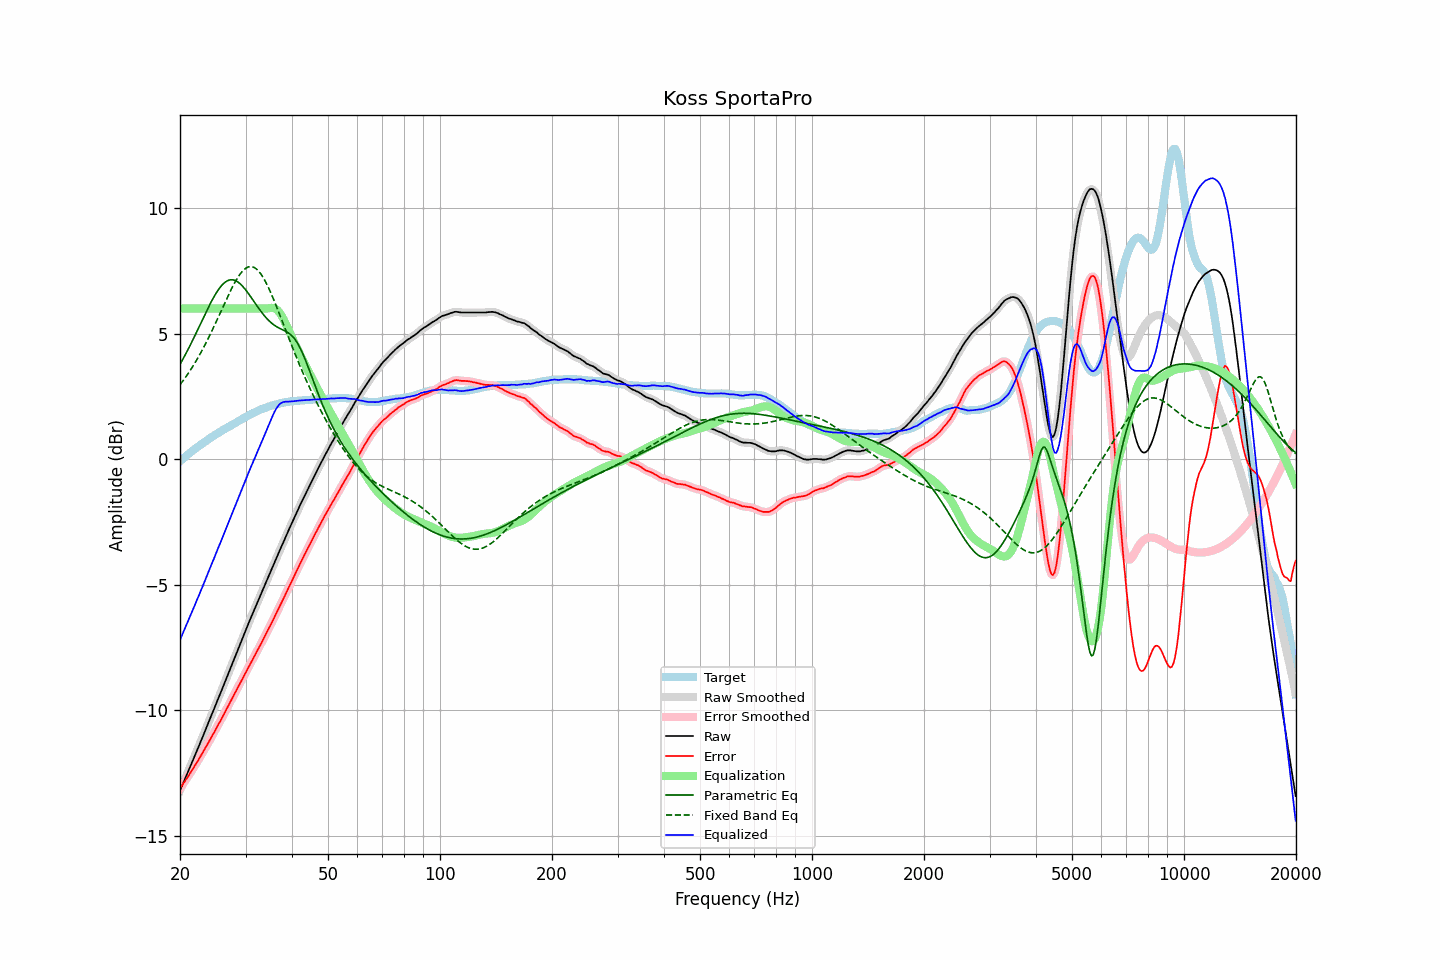

Source data for this figure (header and first rows):
frequency, raw, error, smoothed, error_smoothed, equalization, parametric_eq, fixed_band_eq, equalized_raw, equalized_smoothed, target
20.00, -13.20, -13.11, -13.20, -13.11, 6.00, 3.78, 2.96, -7.20, -7.20, -0.09
20.20, -13.05, -13.02, -13.05, -13.02, 6.00, 3.89, 3.05, -7.05, -7.05, -0.03
20.40, -12.90, -12.92, -12.90, -12.93, 6.00, 4.00, 3.13, -6.90, -6.90, 0.02
20.61, -12.75, -12.83, -12.75, -12.83, 6.00, 4.12, 3.22, -6.75, -6.75, 0.08
20.81, -12.60, -12.73, -12.60, -12.74, 6.00, 4.24, 3.31, -6.60, -6.60, 0.13
21.02, -12.46, -12.65, -12.45, -12.64, 6.00, 4.37, 3.40, -6.46, -6.45, 0.19
21.23, -12.30, -12.54, -12.30, -12.54, 6.00, 4.49, 3.50, -6.30, -6.30, 0.24
21.44, -12.15, -12.44, -12.15, -12.45, 6.00, 4.62, 3.60, -6.15, -6.15, 0.29
21.66, -12.00, -12.34, -12.00, -12.34, 6.00, 4.75, 3.70, -6.00, -6.00, 0.34
21.87, -11.85, -12.24, -11.85, -12.24, 6.00, 4.88, 3.80, -5.85, -5.85, 0.39
22.09, -11.69, -12.13, -11.69, -12.14, 6.00, 5.02, 3.91, -5.69, -5.69, 0.44
22.31, -11.54, -12.03, -11.54, -12.03, 6.00, 5.15, 4.02, -5.54, -5.54, 0.49
22.54, -11.39, -11.92, -11.39, -11.92, 6.00, 5.29, 4.13, -5.39, -5.39, 0.53
22.76, -11.23, -11.81, -11.24, -11.81, 6.00, 5.42, 4.25, -5.23, -5.24, 0.58
22.99, -11.08, -11.70, -11.08, -11.70, 6.00, 5.56, 4.36, -5.08, -5.08, 0.62
23.22, -10.92, -11.59, -10.92, -11.59, 6.00, 5.69, 4.48, -4.92, -4.92, 0.67
23.45, -10.76, -11.47, -10.77, -11.48, 6.00, 5.83, 4.61, -4.76, -4.77, 0.71
23.69, -10.61, -11.37, -10.61, -11.37, 6.00, 5.96, 4.73, -4.61, -4.61, 0.76
23.92, -10.45, -11.25, -10.45, -11.25, 6.00, 6.09, 4.86, -4.45, -4.45, 0.80
24.16, -10.29, -11.14, -10.29, -11.14, 6.00, 6.21, 5.00, -4.29, -4.29, 0.85
24.40, -10.13, -11.02, -10.13, -11.02, 6.00, 6.34, 5.13, -4.13, -4.13, 0.89
24.65, -9.98, -10.91, -9.98, -10.91, 6.00, 6.45, 5.26, -3.98, -3.98, 0.93
24.89, -9.82, -10.79, -9.82, -10.79, 6.00, 6.56, 5.40, -3.82, -3.82, 0.97
25.14, -9.66, -10.67, -9.66, -10.67, 6.00, 6.66, 5.54, -3.66, -3.66, 1.01
25.39, -9.50, -10.55, -9.50, -10.56, 6.00, 6.76, 5.68, -3.50, -3.50, 1.05
25.65, -9.35, -10.44, -9.35, -10.44, 6.00, 6.85, 5.82, -3.35, -3.35, 1.09
25.91, -9.19, -10.32, -9.19, -10.32, 6.00, 6.92, 5.96, -3.19, -3.19, 1.13
26.16, -9.03, -10.20, -9.03, -10.20, 6.00, 6.99, 6.10, -3.03, -3.03, 1.17
26.43, -8.87, -10.07, -8.87, -10.08, 6.00, 7.04, 6.24, -2.87, -2.87, 1.20
26.69, -8.71, -9.95, -8.71, -9.95, 6.00, 7.09, 6.38, -2.71, -2.71, 1.24
26.96, -8.55, -9.83, -8.55, -9.83, 6.00, 7.12, 6.52, -2.55, -2.55, 1.28
27.23, -8.39, -9.70, -8.39, -9.71, 6.00, 7.14, 6.65, -2.39, -2.39, 1.31
27.50, -8.23, -9.58, -8.23, -9.58, 6.00, 7.14, 6.78, -2.23, -2.23, 1.35
27.77, -8.07, -9.46, -8.07, -9.46, 6.00, 7.14, 6.91, -2.07, -2.07, 1.39
28.05, -7.91, -9.33, -7.91, -9.34, 6.00, 7.12, 7.03, -1.91, -1.91, 1.42
28.33, -7.75, -9.21, -7.75, -9.21, 6.00, 7.09, 7.14, -1.75, -1.75, 1.46
28.62, -7.59, -9.09, -7.59, -9.09, 6.00, 7.05, 7.24, -1.59, -1.59, 1.50
28.90, -7.43, -8.97, -7.43, -8.97, 6.00, 7.01, 7.34, -1.43, -1.43, 1.54
29.19, -7.27, -8.84, -7.27, -8.85, 6.00, 6.95, 7.42, -1.27, -1.27, 1.57
29.48, -7.11, -8.72, -7.11, -8.72, 6.00, 6.88, 7.50, -1.11, -1.11, 1.61
29.78, -6.95, -8.60, -6.95, -8.60, 6.00, 6.81, 7.56, -0.95, -0.95, 1.65
30.08, -6.79, -8.47, -6.80, -8.48, 6.00, 6.73, 7.61, -0.79, -0.80, 1.68
30.38, -6.64, -8.36, -6.64, -8.36, 6.00, 6.65, 7.64, -0.64, -0.64, 1.72
30.68, -6.48, -8.23, -6.49, -8.24, 6.00, 6.56, 7.66, -0.48, -0.49, 1.75
30.99, -6.33, -8.12, -6.33, -8.12, 6.00, 6.47, 7.67, -0.33, -0.33, 1.79
31.30, -6.18, -8.00, -6.18, -8.00, 6.00, 6.37, 7.66, -0.18, -0.18, 1.82
31.61, -6.03, -7.88, -6.03, -7.88, 6.00, 6.28, 7.64, -0.03, -0.03, 1.85
31.93, -5.88, -7.76, -5.88, -7.76, 6.00, 6.19, 7.60, 0.12, 0.12, 1.88
32.24, -5.73, -7.64, -5.73, -7.64, 6.00, 6.09, 7.55, 0.27, 0.27, 1.91
32.57, -5.58, -7.52, -5.58, -7.52, 6.00, 6.00, 7.48, 0.42, 0.42, 1.94
32.89, -5.43, -7.40, -5.43, -7.40, 6.00, 5.92, 7.40, 0.57, 0.57, 1.97
33.22, -5.28, -7.27, -5.28, -7.28, 6.00, 5.83, 7.31, 0.72, 0.72, 1.99
33.55, -5.13, -7.15, -5.13, -7.15, 6.00, 5.75, 7.21, 0.87, 0.87, 2.02
33.89, -4.98, -7.02, -4.98, -7.02, 6.00, 5.67, 7.09, 1.02, 1.02, 2.04
34.23, -4.83, -6.89, -4.83, -6.90, 6.00, 5.60, 6.97, 1.17, 1.17, 2.06
34.57, -4.68, -6.77, -4.69, -6.77, 6.01, 5.53, 6.84, 1.33, 1.32, 2.09
34.92, -4.54, -6.65, -4.54, -6.65, 6.02, 5.47, 6.70, 1.48, 1.48, 2.11
35.27, -4.39, -6.52, -4.39, -6.53, 6.03, 5.42, 6.55, 1.63, 1.63, 2.13
35.62, -4.24, -6.39, -4.24, -6.39, 6.02, 5.37, 6.40, 1.78, 1.78, 2.15
35.97, -4.09, -6.26, -4.09, -6.26, 6.00, 5.32, 6.24, 1.91, 1.91, 2.17
... 635 more rows
